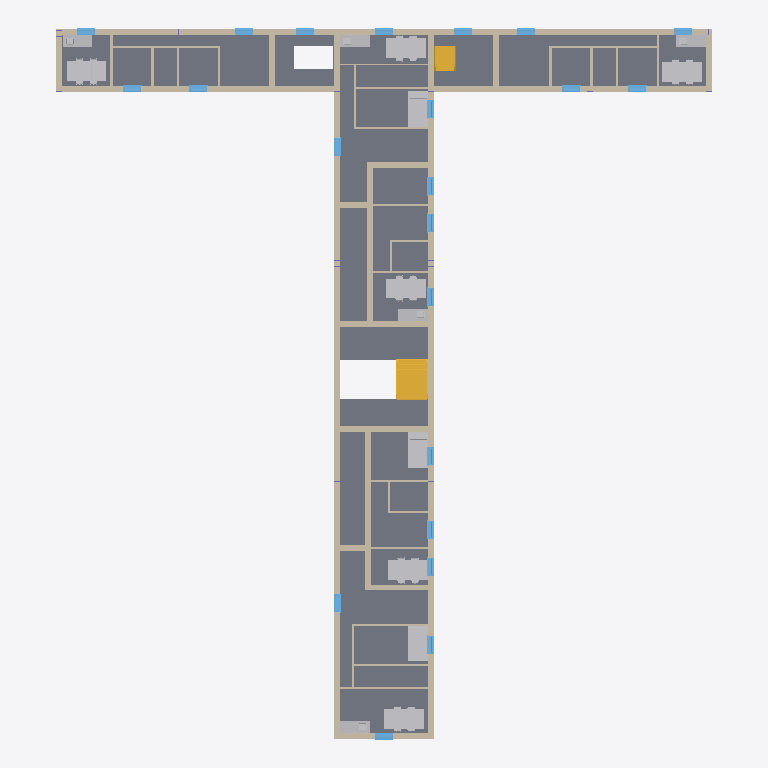
Plan cut of the same IFC building model at storey 'Level 2' (level 10.00 m, cut at 11.40 m), seen from above with north up, elements coloured by IFC class (only those large enough to see are counted): 48 walls (beige), 22 windows (light blue), 19 other elements (light grey), 2 slabs (grey), 2 stairs (yellow). Cut surfaces are drawn darker.
Extent 33.1 m × 35.8 m × 27.0 m (x, y, z). Storeys (6): Level 0 at 0.00 m; Level 1 at 5.00 m; Level 2 at 10.00 m; Level 3 at 15.00 m; Level 4 at 20.00 m; Level 5 at 25.00 m. Elements (451): 155 IfcFurniture, 92 IfcWindow, 48 IfcWall, 40 IfcBuildingElementProxy, 34 IfcDoor, 21 IfcBeam, 20 IfcFlowTerminal, 18 IfcColumn, 9 IfcStair, 8 IfcSlab, 3 IfcRailing, 3 IfcRoof.

HEADER;
FILE_DESCRIPTION(('Redacted'),'2;1');
FILE_NAME('19','2025-06-13T21:55:46+01:00',('User_19'),('Organization_19'),'Redacted','Redacted','Authorized_19');
FILE_SCHEMA(('IFC4'));
ENDSEC;
DATA;
#27=IFCPROJECT('1wJ2G6Wu12MBO87dVHdBP6',#18,'Project_19','Redacted','AnonymizedSubmission','Anonymous Project 19','Project Status',(#22),#55256);
#58=IFCSITE('1wJ2G6Wu12MBO87dVHdBP4',#18,'Default',$,$,#57,$,$,.ELEMENT.,(51,30,23,112487),(0,-7,-37,-956022),0.0,$,$);
#32=IFCBUILDING('1wJ2G6Wu12MBO87dVHdBP7',#18,'Building_19',$,$,#30,$,'Building_19',.ELEMENT.,$,$,#31);
#35=IFCBUILDINGSTOREY('3Zu5Bv0LOHrPC10026FoQQ',#18,'Level 0',$,'Level:Circle Head - Project Datum',#34,$,'Level 0',.ELEMENT.,0.0);
#39=IFCBUILDINGSTOREY('15Z0v90RiHrPC20026FoKR',#18,'Level 1',$,'Level:Circle Head - Project Datum',#38,$,'Level 1',.ELEMENT.,5000.0);
#43=IFCBUILDINGSTOREY('0Og2WVOib9HfHYIMOjyHlw',#18,'Level 2',$,'Level:Circle Head - Project Datum',#42,$,'Level 2',.ELEMENT.,10000.0);
#47=IFCBUILDINGSTOREY('0Og2WVOib9HfHYIMOjyHml',#18,'Level 3',$,'Level:Circle Head - Project Datum',#46,$,'Level 3',.ELEMENT.,15000.0);
#51=IFCBUILDINGSTOREY('0Og2WVOib9HfHYIMOjyH3W',#18,'Level 4',$,'Level:Circle Head - Project Datum',#50,$,'Level 4',.ELEMENT.,20000.0);
#55=IFCBUILDINGSTOREY('0Og2WVOib9HfHYIMOjyHFq',#18,'Level 5',$,'Level:Circle Head - Project Datum',#54,$,'Level 5',.ELEMENT.,25000.0);
#2139=IFCSLAB('0oncy4Pmb1Kx59xbWoWjMi',#18,'Floor:Floor-Grnd-Susp_65Scr-80Ins-100Blk-75PC:327597',$,'Floor:Floor-Grnd-Susp_65Scr-80Ins-100Blk-75PC',#2124,#2138,'327597',.FLOOR.);
#2236=IFCSLAB('0oncy4Pmb1Kx59xbWoWjNC',#18,'Floor:Floor-Grnd-Susp_65Scr-80Ins-100Blk-75PC:327629',$,'Floor:Floor-Grnd-Susp_65Scr-80Ins-100Blk-75PC',#2234,#2235,'327629',.FLOOR.);
#356=IFCWALL('0Og2WVOib9HfHYIMOjyHQ4',#18,'Basic Wall:Wall-Ext_102Bwk-75Ins-100LBlk-12P:319271',$,'Basic Wall:Wall-Ext_102Bwk-75Ins-100LBlk-12P',#221,#355,'319271',.NOTDEFINED.);
#878=IFCWALL('0Og2WVOib9HfHYIMOjyIrn',#18,'Basic Wall:Wall-Ext_102Bwk-75Ins-100LBlk-12P:320722',$,'Basic Wall:Wall-Ext_102Bwk-75Ins-100LBlk-12P',#507,#877,'320722',.NOTDEFINED.);
#1306=IFCWALL('0Og2WVOib9HfHYIMOjyIBV',#18,'Basic Wall:Wall-Ext_102Bwk-75Ins-100LBlk-12P:322428',$,'Basic Wall:Wall-Ext_102Bwk-75Ins-100LBlk-12P',#1215,#1305,'322428',.NOTDEFINED.);
#1617=IFCWALL('3SbEK_yD98bBqIXWwVnOfN',#18,'Basic Wall:Wall-Ext_102Bwk-75Ins-100LBlk-12P:326381',$,'Basic Wall:Wall-Ext_102Bwk-75Ins-100LBlk-12P',#1526,#1616,'326381',.NOTDEFINED.);
#1128=IFCWALL('0Og2WVOib9HfHYIMOjyI43',#18,'Basic Wall:Wall-Ext_102Bwk-75Ins-100LBlk-12P:321696',$,'Basic Wall:Wall-Ext_102Bwk-75Ins-100LBlk-12P',#1013,#1127,'321696',.NOTDEFINED.);
#1439=IFCWALL('3SbEK_yD98bBqIXWwVnOC_',#18,'Basic Wall:Wall-Ext_102Bwk-75Ins-100LBlk-12P:324484',$,'Basic Wall:Wall-Ext_102Bwk-75Ins-100LBlk-12P',#1324,#1438,'324484',.NOTDEFINED.);
#38429=IFCSTAIR('1aQcayq9DB9xTRm$Xiu4Y_',#18,'Assembled Stair:Stair:357430',$,'Assembled Stair:Private',#38428,$,'357430',.STRAIGHT_RUN_STAIR.);
#48173=IFCFURNITURE('1bDGqGmn5DBRLxh_RyMAoW',#18,'Furniture_Table_Dining_w-Chairs_Rectangular:2000x1000x750mm_w-4_Seats:404730',$,'Furniture_Table_Dining_w-Chairs_Rectangular:2000x1000x750mm_w-4_Seats',#48172,#48169,'404730',.NOTDEFINED.);
#48240=IFCFURNITURE('1bDGqGmn5DBRLxh_RyMAob',#18,'Furniture_Table_Dining_w-Chairs_Rectangular:2000x1000x750mm_w-4_Seats:404735',$,'Furniture_Table_Dining_w-Chairs_Rectangular:2000x1000x750mm_w-4_Seats',#48239,#48236,'404735',.NOTDEFINED.);
#48939=IFCFURNITURE('1bDGqGmn5DBRLxh_RyMAqJ',#18,'Furniture_Table_Dining_w-Chairs_Rectangular:2000x1000x750mm_w-4_Seats:404809',$,'Furniture_Table_Dining_w-Chairs_Rectangular:2000x1000x750mm_w-4_Seats',#48938,#48935,'404809',.NOTDEFINED.);
#48872=IFCFURNITURE('1bDGqGmn5DBRLxh_RyMAqU',#18,'Furniture_Table_Dining_w-Chairs_Rectangular:2000x1000x750mm_w-4_Seats:404804',$,'Furniture_Table_Dining_w-Chairs_Rectangular:2000x1000x750mm_w-4_Seats',#48871,#48868,'404804',.NOTDEFINED.);
#48106=IFCFURNITURE('1bDGqGmn5DBRLxh_RyMAol',#18,'Furniture_Table_Dining_w-Chairs_Rectangular:2000x1000x750mm_w-4_Seats:404725',$,'Furniture_Table_Dining_w-Chairs_Rectangular:2000x1000x750mm_w-4_Seats',#48105,#48102,'404725',.NOTDEFINED.);
#48307=IFCFURNITURE('1bDGqGmn5DBRLxh_RyMArU',#18,'Furniture_Table_Dining_w-Chairs_Rectangular:2000x1000x750mm_w-4_Seats:404740',$,'Furniture_Table_Dining_w-Chairs_Rectangular:2000x1000x750mm_w-4_Seats',#48306,#48303,'404740',.NOTDEFINED.);
#17899=IFCWALL('128ZnVYfDA9B_WkNqImOnd',#18,'Basic Wall:Wall-Ext_102Bwk-75Ins-100LBlk-12P:340464',$,'Basic Wall:Wall-Ext_102Bwk-75Ins-100LBlk-12P',#17856,#17898,'340464',.NOTDEFINED.);
#49279=IFCFURNITURE('1bDGqGmn5DBRLxh_RyMAq0',#18,'Furniture_Bed_2:bed:404826',$,'Furniture_Bed_2:bed',#49278,#49275,'404826',.NOTDEFINED.);
#49293=IFCFURNITURE('1bDGqGmn5DBRLxh_RyMAq1',#18,'Furniture_Bed_2:bed:404827',$,'Furniture_Bed_2:bed',#49292,#49289,'404827',.NOTDEFINED.);
#29673=IFCWALL('128ZnVYfDA9B_WkNqImVA_',#18,'Basic Wall:Wall-Ext_102Bwk-75Ins-100LBlk-12P:347945',$,'Basic Wall:Wall-Ext_102Bwk-75Ins-100LBlk-12P',#29630,#29672,'347945',.NOTDEFINED.);
#49307=IFCFURNITURE('1bDGqGmn5DBRLxh_RyMAq6',#18,'Furniture_Bed_2:bed:404828',$,'Furniture_Bed_2:bed',#49306,#49303,'404828',.NOTDEFINED.);
#43121=IFCSTAIR('00yvDI1aP4JgzJDApMiu9e',#18,'Assembled Stair:Stair:381344',$,'Assembled Stair:Private',#43120,$,'381344',.STRAIGHT_RUN_STAIR.);
#17769=IFCWALL('128ZnVYfDA9B_WkNqImP4V',#18,'Basic Wall:Wall-Ext_102Bwk-75Ins-100LBlk-12P:339080',$,'Basic Wall:Wall-Ext_102Bwk-75Ins-100LBlk-12P',#17718,#17768,'339080',.NOTDEFINED.);
#17838=IFCWALL('128ZnVYfDA9B_WkNqImPDk',#18,'Basic Wall:Wall-Ext_102Bwk-75Ins-100LBlk-12P:339705',$,'Basic Wall:Wall-Ext_102Bwk-75Ins-100LBlk-12P',#17787,#17837,'339705',.NOTDEFINED.);
#489=IFCWALL('0Og2WVOib9HfHYIMOjyIhI',#18,'Basic Wall:Wall-Ext_102Bwk-75Ins-100LBlk-12P:320369',$,'Basic Wall:Wall-Ext_102Bwk-75Ins-100LBlk-12P',#406,#488,'320369',.NOTDEFINED.);
#995=IFCWALL('0Og2WVOib9HfHYIMOjyIpu',#18,'Basic Wall:Wall-Ext_102Bwk-75Ins-100LBlk-12P:320859',$,'Basic Wall:Wall-Ext_102Bwk-75Ins-100LBlk-12P',#920,#994,'320859',.NOTDEFINED.);
#18276=IFCWALL('128ZnVYfDA9B_WkNqImOhj',#18,'Basic Wall:Wall-Ext_102Bwk-75Ins-100LBlk-12P:341882',$,'Basic Wall:Wall-Ext_102Bwk-75Ins-100LBlk-12P',#18233,#18275,'341882',.NOTDEFINED.);
#1197=IFCWALL('0Og2WVOib9HfHYIMOjyIFg',#18,'Basic Wall:Wall-Ext_102Bwk-75Ins-100LBlk-12P:322121',$,'Basic Wall:Wall-Ext_102Bwk-75Ins-100LBlk-12P',#1146,#1196,'322121',.NOTDEFINED.);
#1508=IFCWALL('3SbEK_yD98bBqIXWwVnOLY',#18,'Basic Wall:Wall-Ext_102Bwk-75Ins-100LBlk-12P:325080',$,'Basic Wall:Wall-Ext_102Bwk-75Ins-100LBlk-12P',#1457,#1507,'325080',.NOTDEFINED.);
#2640=IFCWALL('0oncy4Pmb1Kx59xbWoWoWu',#18,'Basic Wall:Wall-Ext_102Bwk-75Ins-100LBlk-12P:328249',$,'Basic Wall:Wall-Ext_102Bwk-75Ins-100LBlk-12P',#2597,#2639,'328249',.NOTDEFINED.);
#2701=IFCWALL('0oncy4Pmb1Kx59xbWoWodW',#18,'Basic Wall:Wall-Ext_102Bwk-75Ins-100LBlk-12P:328673',$,'Basic Wall:Wall-Ext_102Bwk-75Ins-100LBlk-12P',#2658,#2700,'328673',.NOTDEFINED.);
#48496=IFCFURNITURE('1bDGqGmn5DBRLxh_RyMArK',#18,'M_Counter Top w Sink Hole:600mm Depth:404750',$,'M_Counter Top w Sink Hole:600mm Depth',#48495,#48492,'404750',.NOTDEFINED.);
#48587=IFCFURNITURE('1bDGqGmn5DBRLxh_RyMAr8',#18,'M_Counter Top w Sink Hole:600mm Depth:404754',$,'M_Counter Top w Sink Hole:600mm Depth',#48586,#48583,'404754',.NOTDEFINED.);
#48678=IFCFURNITURE('1bDGqGmn5DBRLxh_RyMArC',#18,'M_Counter Top w Sink Hole:600mm Depth:404758',$,'M_Counter Top w Sink Hole:600mm Depth',#48677,#48674,'404758',.NOTDEFINED.);
#49219=IFCFURNITURE('1bDGqGmn5DBRLxh_RyMAqD',#18,'M_Counter Top w Sink Hole:600mm Depth:404823',$,'M_Counter Top w Sink Hole:600mm Depth',#49218,#49215,'404823',.NOTDEFINED.);
#30035=IFCWALL('128ZnVYfDA9B_WkNqImVAu',#18,'Basic Wall:Wall-Ext_102Bwk-75Ins-100LBlk-12P:347951',$,'Basic Wall:Wall-Ext_102Bwk-75Ins-100LBlk-12P',#29992,#30034,'347951',.NOTDEFINED.);
#48405=IFCFURNITURE('1bDGqGmn5DBRLxh_RyMArG',#18,'M_Counter Top w Sink Hole:600mm Depth:404746',$,'M_Counter Top w Sink Hole:600mm Depth',#48404,#48401,'404746',.NOTDEFINED.);
#18215=IFCWALL('128ZnVYfDA9B_WkNqImOgt',#18,'Basic Wall:Wall-Ext_102Bwk-75Ins-100LBlk-12P:341792',$,'Basic Wall:Wall-Ext_102Bwk-75Ins-100LBlk-12P',#18172,#18214,'341792',.NOTDEFINED.);
#29974=IFCWALL('128ZnVYfDA9B_WkNqImVAv',#18,'Basic Wall:Wall-Ext_102Bwk-75Ins-100LBlk-12P:347950',$,'Basic Wall:Wall-Ext_102Bwk-75Ins-100LBlk-12P',#29931,#29973,'347950',.NOTDEFINED.);
#2870=IFCWALL('0oncy4Pmb1Kx59xbWoWo9F',#18,'Basic Wall:Wall-Partn_30Gwb-70MStd-30Gwb:329806',$,'Basic Wall:Wall-Partn_30Gwb-70MStd-30Gwb',#2818,#2869,'329806',.NOTDEFINED.);
#11052=IFCWALL('0oncy4Pmb1Kx59xbWoWmx3',#18,'Basic Wall:Wall-Partn_30Gwb-70MStd-30Gwb:337090',$,'Basic Wall:Wall-Partn_30Gwb-70MStd-30Gwb',#11000,#11051,'337090',.NOTDEFINED.);
#30139=IFCWALL('128ZnVYfDA9B_WkNqImVAc',#18,'Basic Wall:Wall-Partn_12P-70MStd-12P:347953',$,'Basic Wall:Wall-Partn_12P-70MStd-12P',#30105,#30138,'347953',.NOTDEFINED.);
#17983=IFCWALL('128ZnVYfDA9B_WkNqImO_b',#18,'Basic Wall:Wall-Ext_102Bwk-75Ins-100LBlk-12P:340530',$,'Basic Wall:Wall-Ext_102Bwk-75Ins-100LBlk-12P',#17940,#17982,'340530',.NOTDEFINED.);
#29757=IFCWALL('128ZnVYfDA9B_WkNqImVAz',#18,'Basic Wall:Wall-Ext_102Bwk-75Ins-100LBlk-12P:347946',$,'Basic Wall:Wall-Ext_102Bwk-75Ins-100LBlk-12P',#29714,#29756,'347946',.NOTDEFINED.);
#2777=IFCWALL('0oncy4Pmb1Kx59xbWoWook',#18,'Basic Wall:Wall-Partn_30Gwb-70MStd-30Gwb:329391',$,'Basic Wall:Wall-Partn_30Gwb-70MStd-30Gwb',#2719,#2776,'329391',.NOTDEFINED.);
#30243=IFCWALL('128ZnVYfDA9B_WkNqImVAa',#18,'Basic Wall:Wall-Partn_12P-70MStd-12P:347955',$,'Basic Wall:Wall-Partn_12P-70MStd-12P',#30209,#30242,'347955',.NOTDEFINED.);
#30295=IFCWALL('128ZnVYfDA9B_WkNqImVAZ',#18,'Basic Wall:Wall-Partn_12P-70MStd-12P:347956',$,'Basic Wall:Wall-Partn_12P-70MStd-12P',#30261,#30294,'347956',.NOTDEFINED.);
#18484=IFCWALL('128ZnVYfDA9B_WkNqImOFF',#18,'Basic Wall:Wall-Partn_12P-70MStd-12P:343640',$,'Basic Wall:Wall-Partn_12P-70MStd-12P',#18450,#18483,'343640',.NOTDEFINED.);
#18536=IFCWALL('128ZnVYfDA9B_WkNqImOAY',#18,'Basic Wall:Wall-Partn_12P-70MStd-12P:343861',$,'Basic Wall:Wall-Partn_12P-70MStd-12P',#18502,#18535,'343861',.NOTDEFINED.);
#18432=IFCWALL('128ZnVYfDA9B_WkNqImO1f',#18,'Basic Wall:Wall-Partn_12P-70MStd-12P:343550',$,'Basic Wall:Wall-Partn_12P-70MStd-12P',#18398,#18431,'343550',.NOTDEFINED.);
#41597=IFCWINDOW('0Fvzt4SyfFDuHtFDFbG8VL',#18,'Windows_Sgl_Plain:isexternal:367384',$,'Windows_Sgl_Plain:isexternal',#53608,#41593,'367384',910.000000000001,910.000000000001,.WINDOW.,.NOTDEFINED.,$);
#41616=IFCWINDOW('0Fvzt4SyfFDuHtFDFbG8T7',#18,'Windows_Sgl_Plain:isexternal:367498',$,'Windows_Sgl_Plain:isexternal',#53628,#41612,'367498',910.000000000001,910.000000000001,.WINDOW.,.NOTDEFINED.,$);
#41141=IFCWINDOW('0Fvzt4SyfFDuHtFDFbG93G',#18,'Windows_Sgl_Plain:isexternal:363549',$,'Windows_Sgl_Plain:isexternal',#54630,#41137,'363549',910.000000000001,910.000000000001,.WINDOW.,.NOTDEFINED.,$);
#41160=IFCWINDOW('0Fvzt4SyfFDuHtFDFbG90W',#18,'Windows_Sgl_Plain:isexternal:363757',$,'Windows_Sgl_Plain:isexternal',#54650,#41156,'363757',910.000000000001,910.000000000001,.WINDOW.,.NOTDEFINED.,$);
#41217=IFCWINDOW('0Fvzt4SyfFDuHtFDFbG9D6',#18,'Windows_Sgl_Plain:isexternal:364427',$,'Windows_Sgl_Plain:isexternal',#54289,#41213,'364427',910.000000000001,910.000000000001,.WINDOW.,.NOTDEFINED.,$);
#41236=IFCWINDOW('0Fvzt4SyfFDuHtFDFbG8p0',#18,'Windows_Sgl_Plain:isexternal:364557',$,'Windows_Sgl_Plain:isexternal',#54309,#41232,'364557',910.000000000001,910.000000000001,.WINDOW.,.NOTDEFINED.,$);
#41293=IFCWINDOW('0Fvzt4SyfFDuHtFDFbG8ua',#18,'Windows_Sgl_Plain:isexternal:365289',$,'Windows_Sgl_Plain:isexternal',#53288,#41289,'365289',910.000000000001,910.000000000001,.WINDOW.,.NOTDEFINED.,$);
#41312=IFCWINDOW('0Fvzt4SyfFDuHtFDFbG8yl',#18,'Windows_Sgl_Plain:isexternal:365538',$,'Windows_Sgl_Plain:isexternal',#53308,#41308,'365538',910.000000000001,910.000000000001,.WINDOW.,.NOTDEFINED.,$);
#41445=IFCWINDOW('0Fvzt4SyfFDuHtFDFbG8Jf',#18,'Windows_Sgl_Plain:isexternal:366628',$,'Windows_Sgl_Plain:isexternal',#53448,#41441,'366628',910.000000000001,910.000000000001,.WINDOW.,.NOTDEFINED.,$);
#41464=IFCWINDOW('0Fvzt4SyfFDuHtFDFbG8Iz',#18,'Windows_Sgl_Plain:isexternal:366704',$,'Windows_Sgl_Plain:isexternal',#53468,#41460,'366704',910.000000000001,910.000000000001,.WINDOW.,.NOTDEFINED.,$);
#41749=IFCWINDOW('0Fvzt4SyfFDuHtFDFbG8Fz',#18,'Windows_Sgl_Plain:isexternal:368432',$,'Windows_Sgl_Plain:isexternal',#53768,#41745,'368432',910.000000000001,910.000000000001,.WINDOW.,.NOTDEFINED.,$);
#41768=IFCWINDOW('0Fvzt4SyfFDuHtFDFbG8D7',#18,'Windows_Sgl_Plain:isexternal:368522',$,'Windows_Sgl_Plain:isexternal',#53788,#41764,'368522',910.000000000001,910.000000000001,.WINDOW.,.NOTDEFINED.,$);
#42205=IFCWINDOW('0Fvzt4SyfFDuHtFDFbGAqD',#18,'Windows_Sgl_Plain:isexternal:373184',$,'Windows_Sgl_Plain:isexternal',#52847,#42201,'373184',910.000000000001,910.000000000001,.WINDOW.,.NOTDEFINED.,$);
#42224=IFCWINDOW('0Fvzt4SyfFDuHtFDFbGAw5',#18,'Windows_Sgl_Plain:isexternal:373320',$,'Windows_Sgl_Plain:isexternal',#52867,#42220,'373320',910.000000000001,910.000000000001,.WINDOW.,.NOTDEFINED.,$);
#30191=IFCWALL('128ZnVYfDA9B_WkNqImVAb',#18,'Basic Wall:Wall-Partn_12P-70MStd-12P:347954',$,'Basic Wall:Wall-Partn_12P-70MStd-12P',#30157,#30190,'347954',.NOTDEFINED.);
#41996=IFCWINDOW('0Fvzt4SyfFDuHtFDFbGBfx',#18,'Windows_Sgl_Plain:isexternal:370358',$,'Windows_Sgl_Plain:isexternal',#54108,#41992,'370358',910.000000000001,910.000000000001,.WINDOW.,.NOTDEFINED.,$);
#42034=IFCWINDOW('0Fvzt4SyfFDuHtFDFbGBIs',#18,'Windows_Sgl_Plain:isexternal:370811',$,'Windows_Sgl_Plain:isexternal',#53007,#42030,'370811',910.000000000001,910.000000000001,.WINDOW.,.NOTDEFINED.,$);
#42015=IFCWINDOW('0Fvzt4SyfFDuHtFDFbGBjU',#18,'Windows_Sgl_Plain:isexternal:370579',$,'Windows_Sgl_Plain:isexternal',#54128,#42011,'370579',910.000000000001,910.000000000001,.WINDOW.,.NOTDEFINED.,$);
#42053=IFCWINDOW('0Fvzt4SyfFDuHtFDFbGBGv',#18,'Windows_Sgl_Plain:isexternal:370932',$,'Windows_Sgl_Plain:isexternal',#54449,#42049,'370932',910.000000000001,910.000000000001,.WINDOW.,.NOTDEFINED.,$);
#42091=IFCWINDOW('0Fvzt4SyfFDuHtFDFbGBTP',#18,'Windows_Sgl_Plain:isexternal:371604',$,'Windows_Sgl_Plain:isexternal',#54489,#42087,'371604',910.000000000001,910.000000000001,.WINDOW.,.NOTDEFINED.,$);
#42072=IFCWINDOW('0Fvzt4SyfFDuHtFDFbGBRt',#18,'Windows_Sgl_Plain:isexternal:371258',$,'Windows_Sgl_Plain:isexternal',#54469,#42068,'371258',910.000000000001,910.000000000001,.WINDOW.,.NOTDEFINED.,$);
#42110=IFCWINDOW('0Fvzt4SyfFDuHtFDFbGB3r',#18,'Windows_Sgl_Plain:isexternal:371768',$,'Windows_Sgl_Plain:isexternal',#54148,#42106,'371768',910.000000000001,910.000000000001,.WINDOW.,.NOTDEFINED.,$);
#42357=IFCWINDOW('0Fvzt4SyfFDuHtFDFbGDmv',#18,'Windows_Sgl_Plain:isexternal:377076',$,'Windows_Sgl_Plain:isexternal',#53948,#42353,'377076',910.000000000001,910.000000000001,.WINDOW.,.NOTDEFINED.,$);
#11122=IFCWALL('0oncy4Pmb1Kx59xbWoWmx2',#18,'Basic Wall:Wall-Partn_30Gwb-70MStd-30Gwb:337091',$,'Basic Wall:Wall-Partn_30Gwb-70MStd-30Gwb',#11070,#11121,'337091',.NOTDEFINED.);
#3010=IFCWALL('0oncy4Pmb1Kx59xbWoWoF5',#18,'Basic Wall:Wall-Partn_30Gwb-70MStd-30Gwb:330180',$,'Basic Wall:Wall-Partn_30Gwb-70MStd-30Gwb',#2958,#3009,'330180',.NOTDEFINED.);
#11262=IFCWALL('0oncy4Pmb1Kx59xbWoWmx4',#18,'Basic Wall:Wall-Partn_30Gwb-70MStd-30Gwb:337093',$,'Basic Wall:Wall-Partn_30Gwb-70MStd-30Gwb',#11210,#11261,'337093',.NOTDEFINED.);
#29809=IFCWALL('128ZnVYfDA9B_WkNqImVAy',#18,'Basic Wall:Wall-Partn_12P-70MStd-12P:347947',$,'Basic Wall:Wall-Partn_12P-70MStd-12P',#29775,#29808,'347947',.NOTDEFINED.);
#30087=IFCWALL('128ZnVYfDA9B_WkNqImVAd',#18,'Basic Wall:Wall-Partn_12P-70MStd-12P:347952',$,'Basic Wall:Wall-Partn_12P-70MStd-12P',#30053,#30086,'347952',.NOTDEFINED.);
#18035=IFCWALL('128ZnVYfDA9B_WkNqImOdy',#18,'Basic Wall:Wall-Partn_12P-70MStd-12P:341099',$,'Basic Wall:Wall-Partn_12P-70MStd-12P',#18001,#18034,'341099',.NOTDEFINED.);
#18328=IFCWALL('128ZnVYfDA9B_WkNqImOfX',#18,'Basic Wall:Wall-Partn_12P-70MStd-12P:342006',$,'Basic Wall:Wall-Partn_12P-70MStd-12P',#18294,#18327,'342006',.NOTDEFINED.);
#10982=IFCWALL('0oncy4Pmb1Kx59xbWoWmx0',#18,'Basic Wall:Wall-Partn_30Gwb-70MStd-30Gwb:337089',$,'Basic Wall:Wall-Partn_30Gwb-70MStd-30Gwb',#10930,#10981,'337089',.NOTDEFINED.);
#18380=IFCWALL('128ZnVYfDA9B_WkNqImO7R',#18,'Basic Wall:Wall-Partn_12P-70MStd-12P:343116',$,'Basic Wall:Wall-Partn_12P-70MStd-12P',#18346,#18379,'343116',.NOTDEFINED.);
#29861=IFCWALL('128ZnVYfDA9B_WkNqImVAx',#18,'Basic Wall:Wall-Partn_12P-70MStd-12P:347948',$,'Basic Wall:Wall-Partn_12P-70MStd-12P',#29827,#29860,'347948',.NOTDEFINED.);
#2940=IFCWALL('0oncy4Pmb1Kx59xbWoWoB4',#18,'Basic Wall:Wall-Partn_30Gwb-70MStd-30Gwb:329925',$,'Basic Wall:Wall-Partn_30Gwb-70MStd-30Gwb',#2888,#2939,'329925',.NOTDEFINED.);
#3080=IFCWALL('0oncy4Pmb1Kx59xbWoWo7I',#18,'Basic Wall:Wall-Partn_30Gwb-70MStd-30Gwb:330707',$,'Basic Wall:Wall-Partn_30Gwb-70MStd-30Gwb',#3028,#3079,'330707',.NOTDEFINED.);
#11192=IFCWALL('0oncy4Pmb1Kx59xbWoWmx5',#18,'Basic Wall:Wall-Partn_30Gwb-70MStd-30Gwb:337092',$,'Basic Wall:Wall-Partn_30Gwb-70MStd-30Gwb',#11140,#11191,'337092',.NOTDEFINED.);
#18102=IFCWALL('128ZnVYfDA9B_WkNqImOWd',#18,'Basic Wall:Wall-Partn_12P-70MStd-12P:341424',$,'Basic Wall:Wall-Partn_12P-70MStd-12P',#18068,#18101,'341424',.NOTDEFINED.);
#29913=IFCWALL('128ZnVYfDA9B_WkNqImVAw',#18,'Basic Wall:Wall-Partn_12P-70MStd-12P:347949',$,'Basic Wall:Wall-Partn_12P-70MStd-12P',#29879,#29912,'347949',.NOTDEFINED.);
#18154=IFCWALL('128ZnVYfDA9B_WkNqImOXp',#18,'Basic Wall:Wall-Partn_12P-70MStd-12P:341476',$,'Basic Wall:Wall-Partn_12P-70MStd-12P',#18120,#18153,'341476',.NOTDEFINED.);
#48438=IFCFLOWTERMINAL('1bDGqGmn5DBRLxh_RyMArH',#18,'M_Sink Kitchen-Island:450 x 450mm:404747',$,'M_Sink Kitchen-Island:450 x 450mm',#48437,#48434,'404747');
#48529=IFCFLOWTERMINAL('1bDGqGmn5DBRLxh_RyMArL',#18,'M_Sink Kitchen-Island:450 x 450mm:404751',$,'M_Sink Kitchen-Island:450 x 450mm',#48528,#48525,'404751');
#48711=IFCFLOWTERMINAL('1bDGqGmn5DBRLxh_RyMArD',#18,'M_Sink Kitchen-Island:450 x 450mm:404759',$,'M_Sink Kitchen-Island:450 x 450mm',#48710,#48707,'404759');
#48620=IFCFLOWTERMINAL('1bDGqGmn5DBRLxh_RyMAr9',#18,'M_Sink Kitchen-Island:450 x 450mm:404755',$,'M_Sink Kitchen-Island:450 x 450mm',#48619,#48616,'404755');
ENDSEC;
